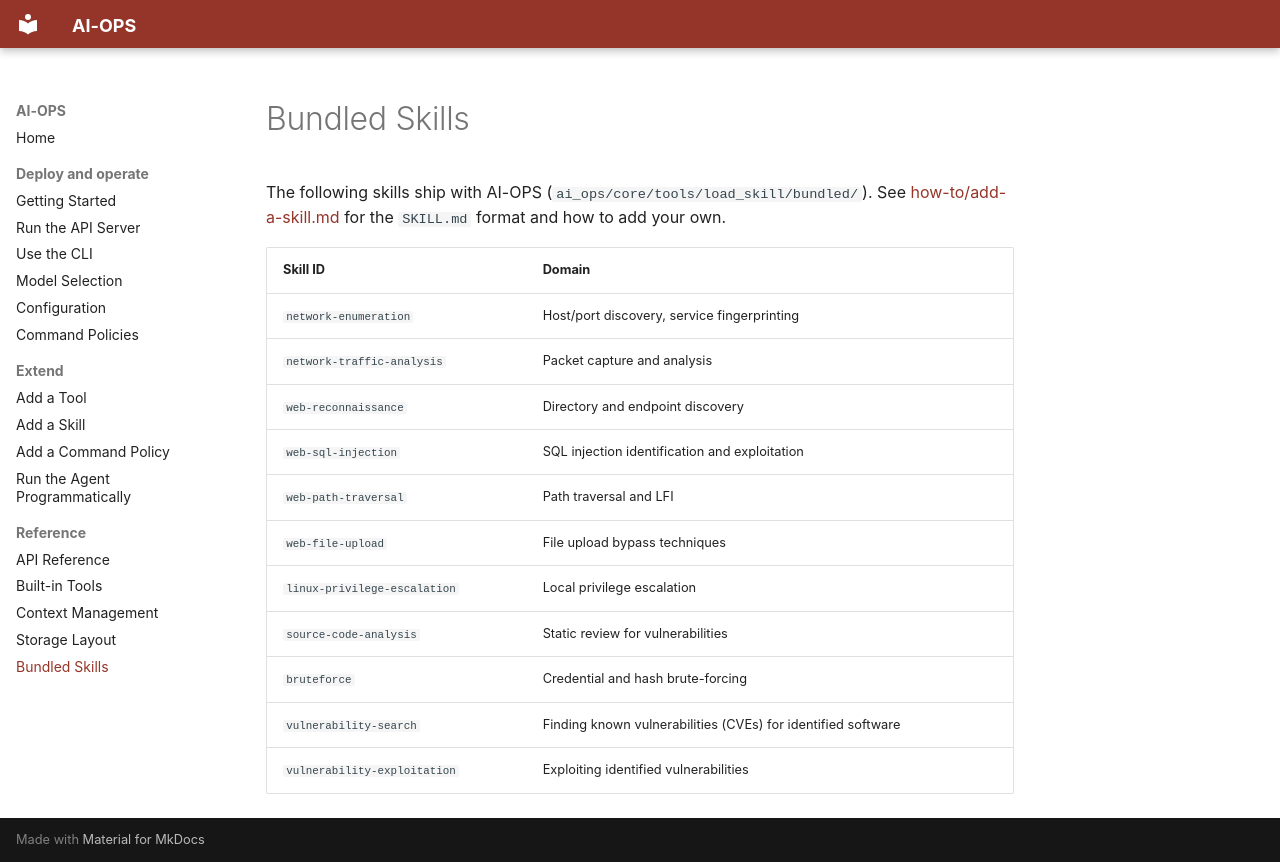

repository: antoninoLorenzo/AI-OPS · page: reference/skills/index.html · generator: mkdocs

# Bundled Skills
 
The following skills ship with AI-OPS (`ai_ops/core/tools/load_skill/bundled/`). See
[how-to/add-a-skill.md](../how-to/add-a-skill.md) for the `SKILL.md` format and how to add your own.
 
| Skill ID | Domain |
|---|---|
| `network-enumeration` | Host/port discovery, service fingerprinting |
| `network-traffic-analysis` | Packet capture and analysis |
| `web-reconnaissance` | Directory and endpoint discovery |
| `web-sql-injection` | SQL injection identification and exploitation |
| `web-path-traversal` | Path traversal and LFI |
| `web-file-upload` | File upload bypass techniques |
| `linux-privilege-escalation` | Local privilege escalation |
| `source-code-analysis` | Static review for vulnerabilities |
| `bruteforce` | Credential and hash brute-forcing |
| `vulnerability-search` | Finding known vulnerabilities (CVEs) for identified software |
| `vulnerability-exploitation` | Exploiting identified vulnerabilities |
